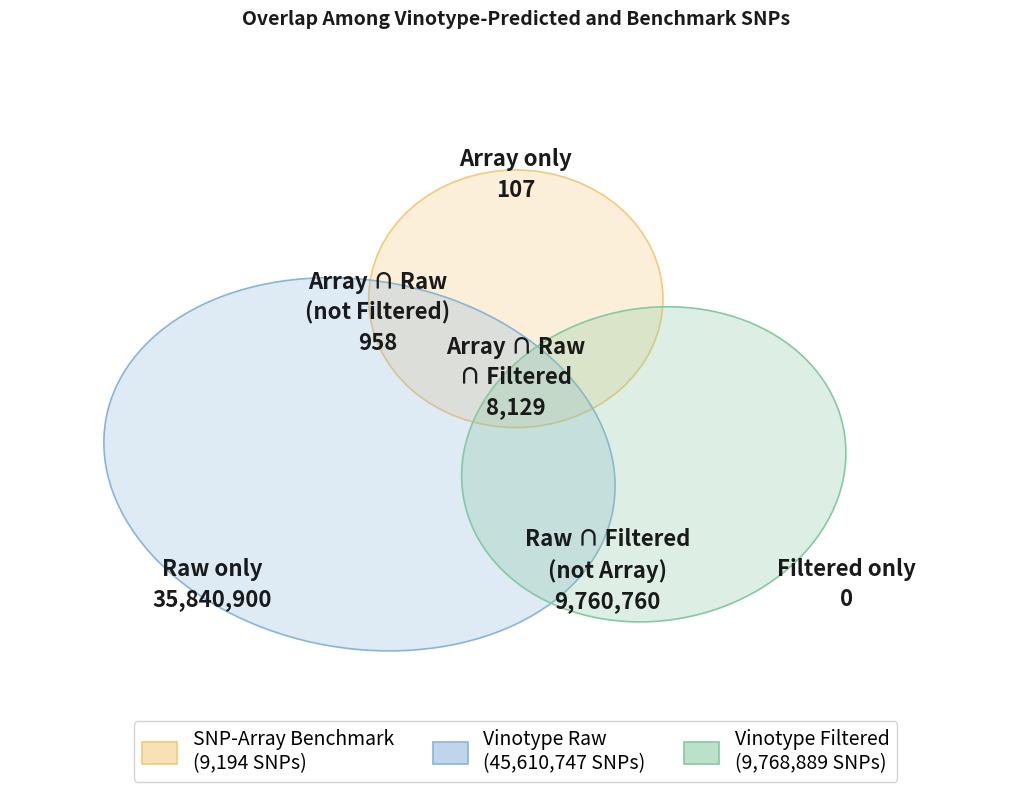

This chart was generated by the following Python code:
#!/usr/bin/env python3
"""
Venn diagram showing SNP overlap between three datasets:
  - SNP-array benchmark  (9,194 SNPs)
  - Vinotype raw          (45,610,747 SNPs)
  - Vinotype filtered     (9,768,889 SNPs)

All datasets cover the same 220 samples.

Assumptions:
  - Filtered is a subset of Raw (filtered SNPs ⊆ raw SNPs).
  - Array ∩ Raw  = 9,087   (array SNPs recovered by raw calls)
  - Array ∩ Filtered = 8,129   (array SNPs recovered by filtered calls)
  - Therefore Array ∩ Raw ∩ Filtered = 8,129
  - Array ∩ Raw only (not Filtered) = 9,087 − 8,129 = 958
  - Array only = 9,194 − 9,087 = 107
  - Filtered only = 0  (Filtered ⊆ Raw, so no Filtered-exclusive SNPs outside Raw)
  - Raw ∩ Filtered (not Array) = 9,768,889 − 8,129 = 9,760,760
  - Raw only (not Array, not Filtered) = 45,610,747 − 9,087 − 9,760,760 = 35,840,900
"""

import matplotlib
matplotlib.use("Agg")
import matplotlib.pyplot as plt
from matplotlib.patches import Ellipse, Patch
from matplotlib.colors import to_rgba
import numpy as np

# ── helpers ──────────────────────────────────────────────────────────────────

def fmt(n):
    """Format large numbers with comma separators."""
    return f"{n:,}"

# ── counts ───────────────────────────────────────────────────────────────────

array_total     = 9_194
raw_total       = 45_610_747
filtered_total  = 9_768_889

array_raw_overlap = 9_087
array_filt_overlap = 8_129

array_raw_filt  = array_filt_overlap  # all three (= array ∩ filtered, since filtered ⊆ raw)
array_raw_only  = array_raw_overlap - array_raw_filt  # array ∩ raw, NOT filtered = 958
array_only      = array_total - array_raw_overlap  # 107

raw_filt_only   = filtered_total - array_raw_filt   # raw ∩ filtered, NOT array = 9_760_760
raw_only        = raw_total - array_raw_overlap - raw_filt_only  # raw only = 35,840,900
# filtered_only = 0  (Filtered ⊆ Raw)
# array_filt_only = 0  (Filtered ⊆ Raw)

# ── figure layout ────────────────────────────────────────────────────────────

fig, ax = plt.subplots(figsize=(11, 8))
ax.set_xlim(0, 11)
ax.set_ylim(0, 8)
ax.set_aspect("equal")
ax.axis("off")

# Ellipse parameters  (cx, cy, width, height, angle)
# Array   – top centre, smaller circle
# Raw     – bottom left, large
# Filtered– bottom right, medium

alpha = 0.28

circles = {
    "Array":    dict(xy=(5.5, 5.2), width=3.2, height=2.8, angle=0,
                     color="#F4C97A", label="SNP-Array\nBenchmark"),
    "Raw":      dict(xy=(3.8, 3.4), width=5.6, height=4.0, angle=-10,
                     color="#89B4D9", label="Vinotype\nRaw"),
    "Filtered": dict(xy=(7.0, 3.4), width=4.2, height=3.4, angle=10,
                     color="#85C9A0", label="Vinotype\nFiltered"),
}

for key, p in circles.items():
    e = Ellipse(xy=p["xy"], width=p["width"], height=p["height"],
                angle=p["angle"],
                facecolor=to_rgba(p["color"], alpha),
                edgecolor=p["color"], linewidth=1.2, zorder=2)
    ax.add_patch(e)

# ── annotation positions & values ────────────────────────────────────────────

annotations = [
    # (x,    y,    text,                                          fontsize, ha)
    (5.5,  6.55,  f"Array only\n{fmt(array_only)}",               16,  "center"),
    (2.2,  2.1,   f"Raw only\n{fmt(raw_only)}",                   16,  "center"),
    (9.1,  2.1,   f"Filtered only\n0",                            16,  "center"),
    (4.0,  5.05,  f"Array ∩ Raw\n(not Filtered)\n{fmt(array_raw_only)}", 16, "center"),
    (5.5,  4.35,  f"Array ∩ Raw\n∩ Filtered\n{fmt(array_raw_filt)}", 16, "center"),
    (6.5,  2.25,  f"Raw ∩ Filtered\n(not Array)\n{fmt(raw_filt_only)}", 16, "center"),
    # Array ∩ Filtered only = 0
]

for x, y, text, fs, ha in annotations:
    ax.text(x, y, text, ha=ha, va="center", fontsize=fs,
            fontweight="bold", color="#1a1a1a", zorder=5,
            linespacing=1.4)

# ── legend labels ─────────────────────────────────────────────────────────────

legend_entries = [
    Patch(facecolor=to_rgba("#F4C97A", 0.55), edgecolor="#F4C97A",
          linewidth=1.2, label=f"SNP-Array Benchmark\n({fmt(array_total)} SNPs)"),
    Patch(facecolor=to_rgba("#89B4D9", 0.55), edgecolor="#89B4D9",
          linewidth=1.2, label=f"Vinotype Raw\n({fmt(raw_total)} SNPs)"),
    Patch(facecolor=to_rgba("#85C9A0", 0.55), edgecolor="#85C9A0",
          linewidth=1.2, label=f"Vinotype Filtered\n({fmt(filtered_total)} SNPs)"),
]

ax.legend(handles=legend_entries, loc="lower center",
          bbox_to_anchor=(0.5, -0.02), ncol=3,
          fontsize=14, framealpha=0.85, edgecolor="#cccccc",
          handlelength=1.8, handleheight=1.4)

# ── title ─────────────────────────────────────────────────────────────────────

ax.set_title("Overlap Among Vinotype-Predicted and Benchmark SNPs",
             fontsize=14, fontweight="bold", pad=12, color="#1a1a1a")

plt.tight_layout()
out_path = "./snp_overlap_venn.png"
fig.savefig(out_path, dpi=180, bbox_inches="tight", facecolor="white")
print(f"Saved: {out_path}")
plt.close(fig)
